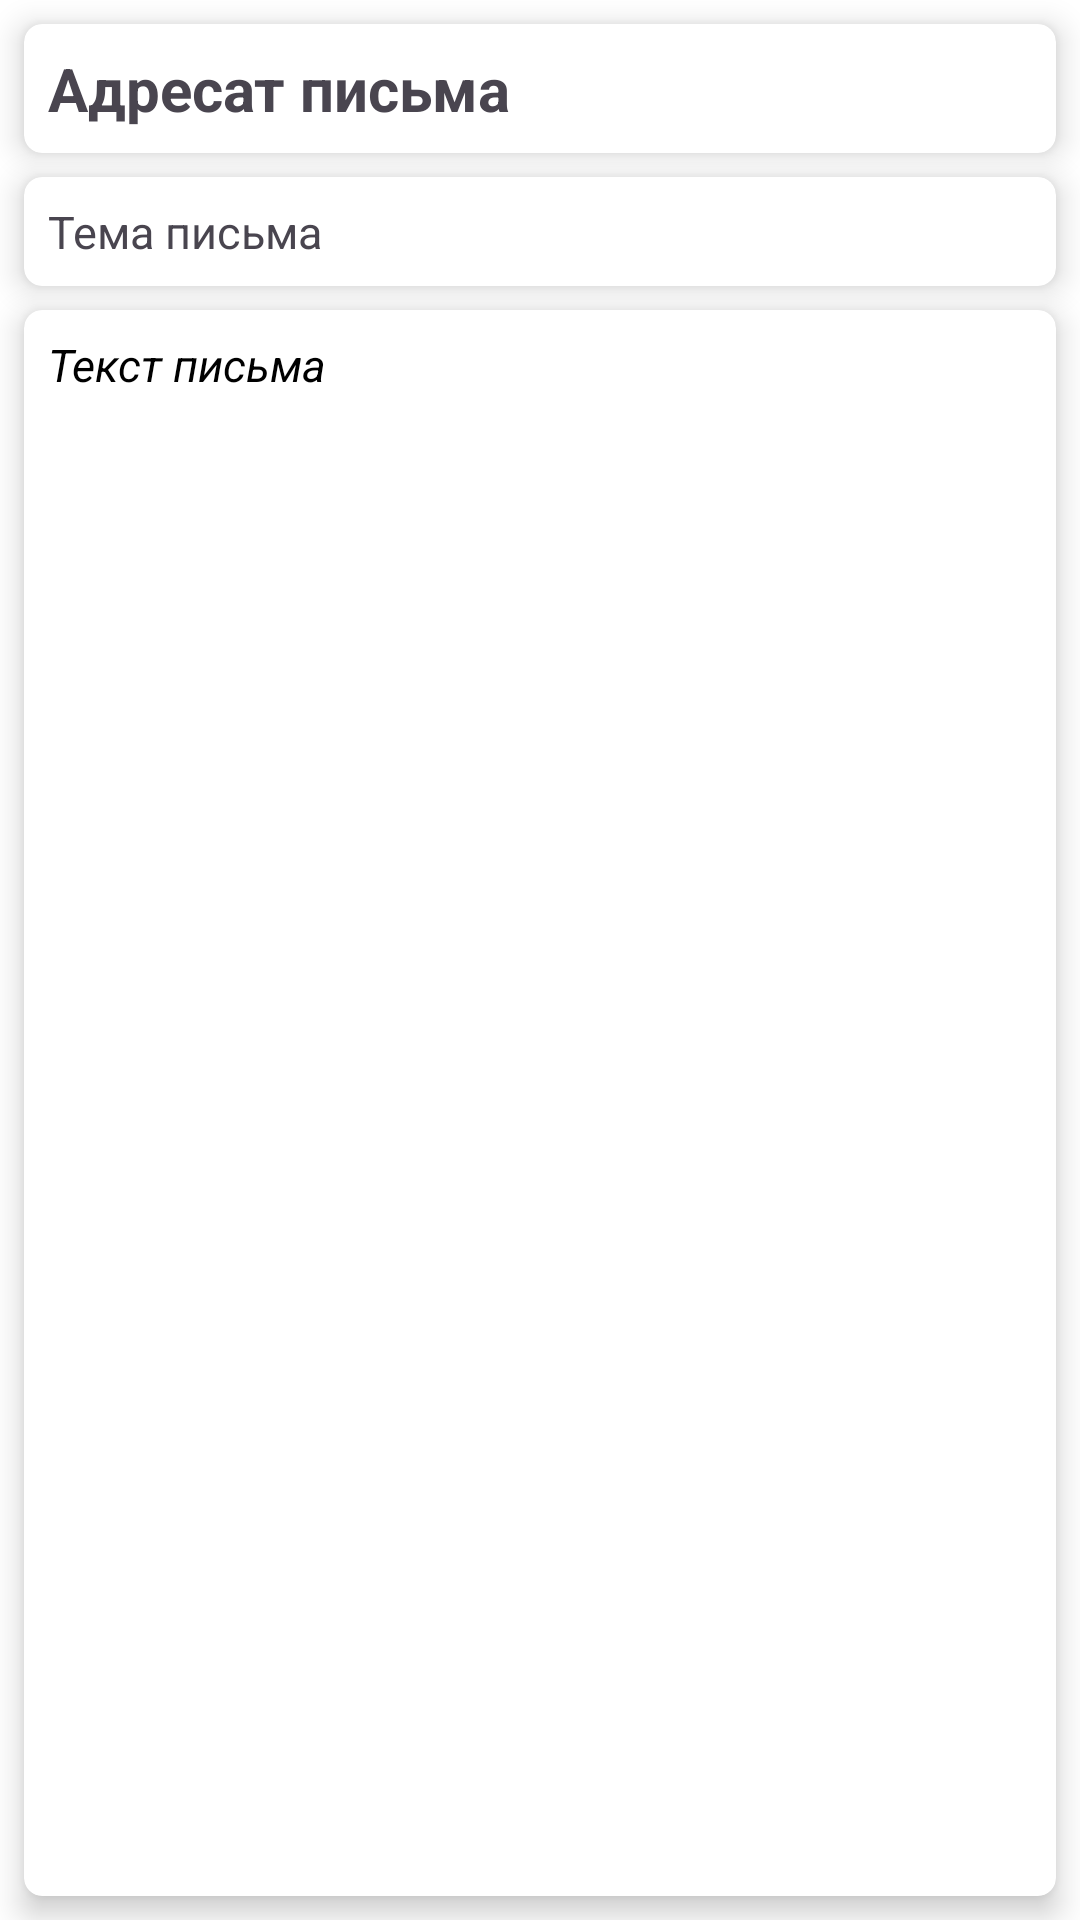

Layout XML and referenced resources for this Android screen:
<!-- AndroidManifest.xml: application theme Theme.Samojlov_AV_Homework_Module_16_number_7_Koala -->
<!-- res/layout/fragment_mail.xml -->
<?xml version="1.0" encoding="utf-8"?>
<androidx.constraintlayout.widget.ConstraintLayout xmlns:android="http://schemas.android.com/apk/res/android"
    xmlns:app="http://schemas.android.com/apk/res-auto"
    xmlns:tools="http://schemas.android.com/tools"
    android:layout_width="match_parent"
    android:layout_height="match_parent"
    android:background="@color/white"
    tools:context=".fragments.MailFragment">

    <androidx.cardview.widget.CardView
        android:id="@+id/containerAddressMailCV"
        android:layout_width="match_parent"
        android:layout_height="wrap_content"
        android:layout_margin="@dimen/margin"
        app:cardBackgroundColor="@color/white"
        app:cardCornerRadius="@dimen/cardCornerRadius"
        app:cardElevation="@dimen/cardElevation"
        app:layout_constraintEnd_toEndOf="parent"
        app:layout_constraintStart_toStartOf="parent"
        app:layout_constraintTop_toTopOf="parent">

        <TextView
            android:id="@+id/addressMailTV"
            android:layout_width="match_parent"
            android:layout_height="wrap_content"
            android:layout_margin="@dimen/margin"
            android:hint="@string/addressTV_hint"
            android:textColor="@color/Blue"
            android:textColorHint="@color/Grey"
            android:textSize="@dimen/fragment_mail_address_textSize_20sp"
            android:textStyle="bold"
            android:transitionName="addressText"></TextView>

    </androidx.cardview.widget.CardView>

    <androidx.cardview.widget.CardView
        android:id="@+id/containerThemesMailCV"
        android:layout_width="match_parent"
        android:layout_height="wrap_content"
        android:layout_margin="@dimen/margin"
        app:cardBackgroundColor="@color/white"
        app:cardCornerRadius="@dimen/cardCornerRadius"
        app:cardElevation="@dimen/cardElevation"
        app:layout_constraintEnd_toEndOf="parent"
        app:layout_constraintStart_toStartOf="parent"
        app:layout_constraintTop_toBottomOf="@+id/containerAddressMailCV">

        <TextView
            android:id="@+id/themesMailTV"
            android:layout_width="match_parent"
            android:layout_height="wrap_content"
            android:layout_margin="@dimen/margin"
            android:hint="@string/themesTV_hint"
            android:textColor="@color/Blue"
            android:textColorHint="@color/Grey"
            android:textSize="@dimen/fragment_mail_themes_textSize_15sp"></TextView>

    </androidx.cardview.widget.CardView>


    <androidx.cardview.widget.CardView
        android:id="@+id/containerTextMailCV"
        android:layout_width="match_parent"
        android:layout_height="@dimen/layout_width"
        android:layout_margin="@dimen/margin"
        app:cardBackgroundColor="@color/white"
        app:cardCornerRadius="@dimen/cardCornerRadius"
        app:cardElevation="@dimen/cardElevation"
        app:layout_constraintEnd_toEndOf="parent"
        app:layout_constraintStart_toStartOf="parent"
        app:layout_constraintTop_toBottomOf="@+id/containerThemesMailCV"
        app:layout_constraintBottom_toBottomOf="parent">

        <ScrollView
            android:layout_width="match_parent"
            android:layout_height="wrap_content">

            <TextView
                android:id="@+id/textMailTV"
                android:layout_width="match_parent"
                android:layout_height="wrap_content"
                android:layout_margin="@dimen/margin"
                android:hint="@string/textMailTV_hint"
                android:textColor="@color/black"
                android:textColorHint="@color/Grey"
                android:textSize="@dimen/fragment_mail_text_textSize_15sp"
                android:textStyle="italic"></TextView>

        </ScrollView>


    </androidx.cardview.widget.CardView>


</androidx.constraintlayout.widget.ConstraintLayout>
<!-- resources referenced by this layout -->
<resources>
  <dimen name="cardCornerRadius">6dp</dimen>
  <dimen name="cardElevation">6dp</dimen>
  <dimen name="fragment_mail_address_textSize_20sp">20sp</dimen>
  <dimen name="fragment_mail_text_textSize_15sp">15sp</dimen>
  <dimen name="fragment_mail_themes_textSize_15sp">15sp</dimen>
  <dimen name="layout_width">0dp</dimen>
  <dimen name="margin">8dp</dimen>
  <string name="addressTV_hint">Адресат письма</string>
  <string name="textMailTV_hint">Текст письма</string>
  <string name="themesTV_hint">Тема письма</string>
  <style name="Theme.Samojlov_AV_Homework_Module_16_number_7_Koala" parent="Base.Theme.Samojlov_AV_Homework_Module_16_number_7_Koala" />
  <style name="Base.Theme.Samojlov_AV_Homework_Module_16_number_7_Koala" parent="Theme.Material3.DayNight.NoActionBar">
          
          
      </style>
  <!-- not gathered from this repository: default colours our renderer supplied (Android Studio template values) -->
  <color name="black">#FF000000</color>
  <color name="white">#FFFFFFFF</color>
</resources>
